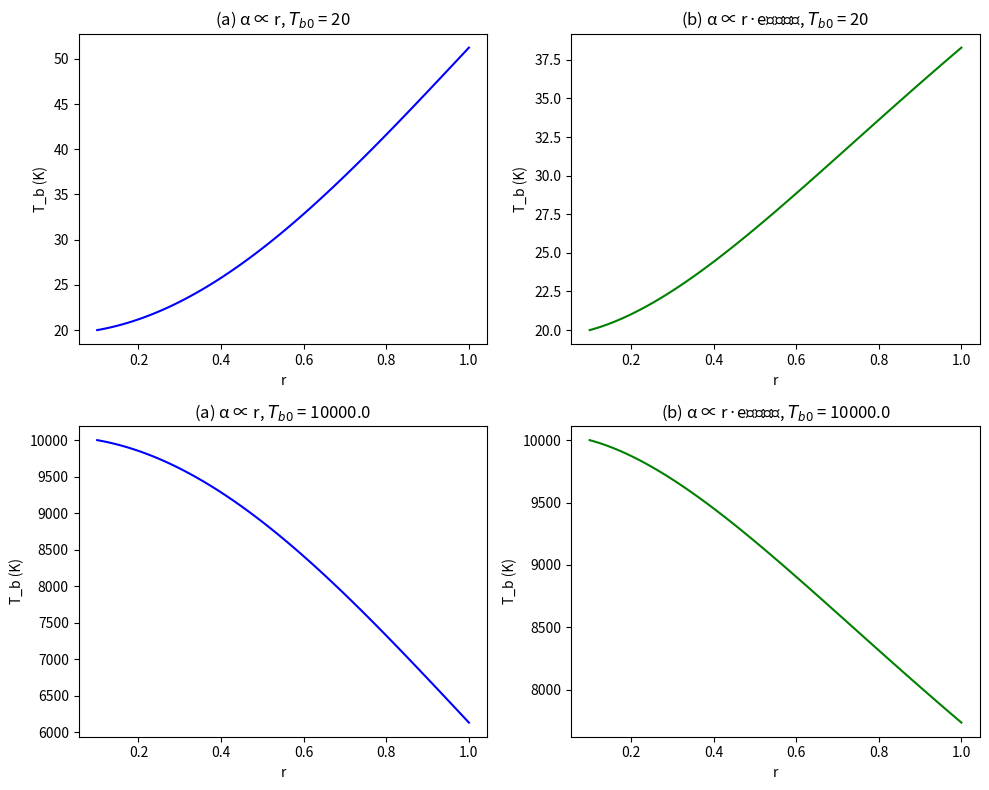

Write the Python code that produced this figure.
import numpy as np
import matplotlib.pyplot as plt
from scipy.integrate import cumulative_trapezoid as trapz

L = 1 
r = np.linspace(0.1*L, L, 100)
T = 100  
A = 1
T_b_0 = [20, 1e4]  

# (a) alpha propto r 
alpha_a = A * r
tau_a = trapz(alpha_a, r, initial=0)  

# (b) alpha propto r*exp(-r/L) 
alpha_b = A * r * np.exp(-r / L)
tau_b = trapz(alpha_b, r, initial=0)

fig, axs = plt.subplots(2, 2, figsize=(10, 8))

for i, x in enumerate(T_b_0):
    T_b_a = T + (x - T) * np.exp(-tau_a)
    T_b_b = T + (x - T) * np.exp(-tau_b)

    # (a)
    axs[i][0].plot(r, T_b_a, color='blue')
    axs[i][0].set_title(f"(a) α ∝ r, $T_{{b0}}$ = {x}")
    axs[i][0].set_xlabel("r")
    axs[i][0].set_ylabel("T_b (K)")

    # (b)
    axs[i][1].plot(r, T_b_b, color='green')
    axs[i][1].set_title(f"(b) α ∝ r·e⁻ʳ⁄ᴸ, $T_{{b0}}$ = {x}")
    axs[i][1].set_xlabel("r")
    axs[i][1].set_ylabel("T_b (K)")

plt.tight_layout()
plt.show()

plt.tight_layout()
plt.show()
